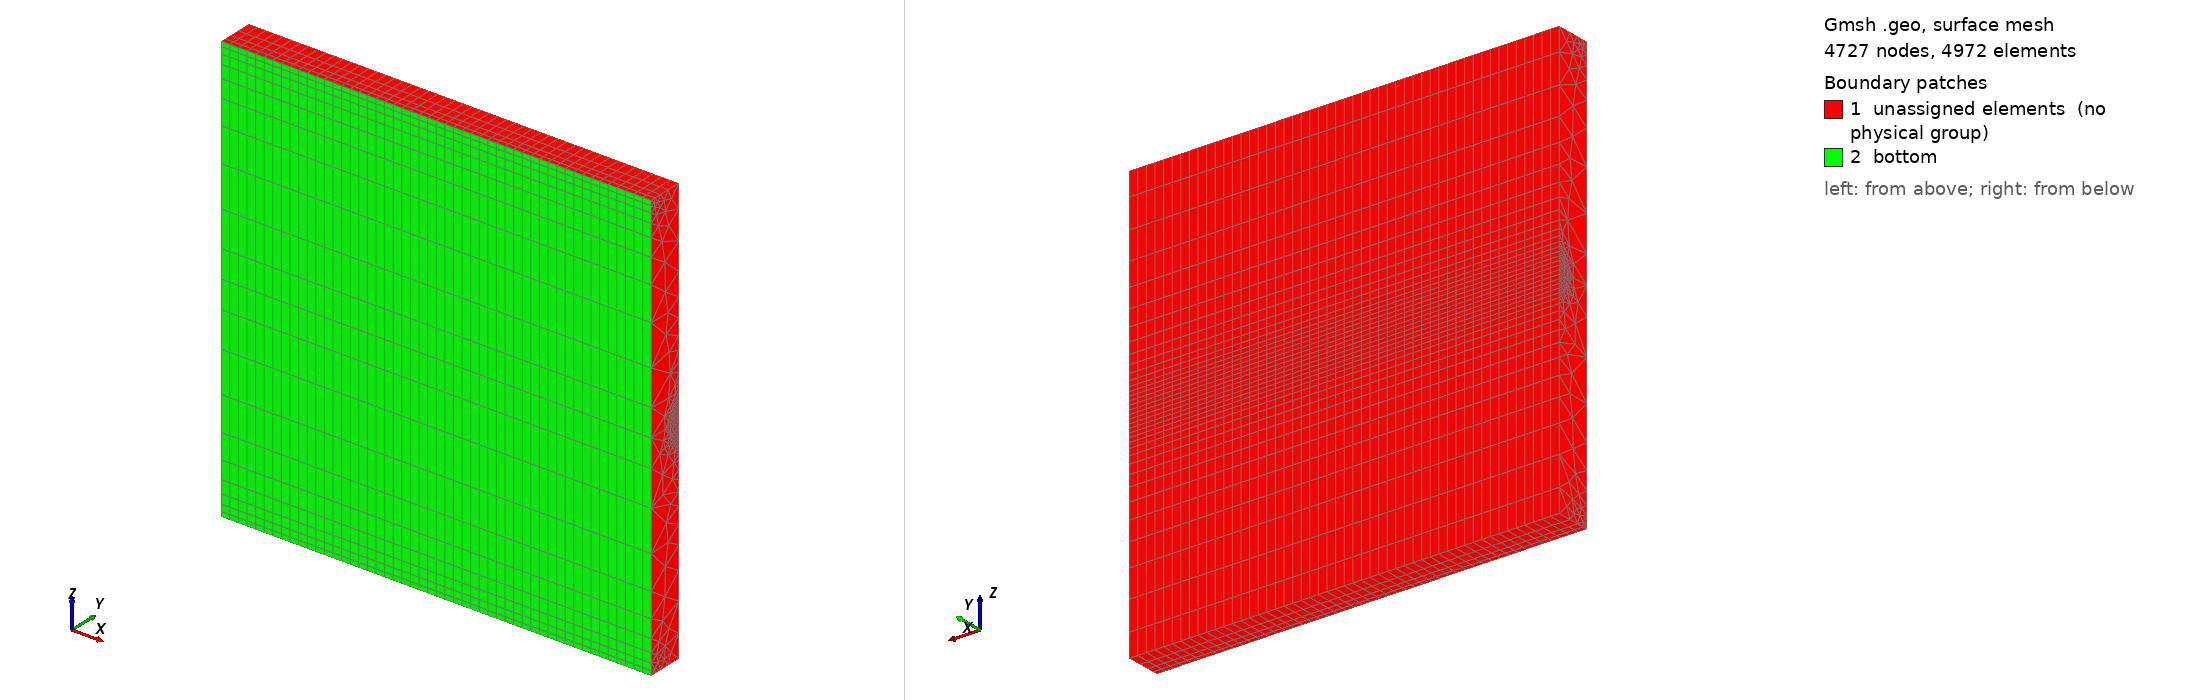

Gmsh geometry script, surface-meshed: 4727 nodes, 4972 surface elements. Boundary patches (legend numbers): 1 unassigned elements (no physical group), 2 bottom. Left view from above one corner, right view from below the opposite corner. Legend entries are the model's physical surfaces; 'unassigned elements' are surfaces in no physical group. The drawing asked Gmsh for element sizes between 1% and 20% of the model's largest extent; the script's own settings can give other sizes.

=== cube_cylinder_prism.geo (drawn) ===
SetFactory("OpenCASCADE");

// ------------------------------------------------------------
// ❶ Parameters
// ------------------------------------------------------------
R  = 0.14142135623;   // semicylinder radius
y0 = 0.25;            // center-y of semicylinder
z0 = 1.5;             // center-z of semicylinder
Lx = 3;               // extrusion length in x
lc_core = 0.03;       // mesh size near the wall
lc_far  = 0.3;        // mesh size in the far field
r_transition = 0.5;   // transition distance (core → far)

// ------------------------------------------------------------
// ❷ Outer rectangle in the y-z plane
// ------------------------------------------------------------
Point(101) = {0, 0    , 0, lc_far};
Point(102) = {0, 0.25 , 0, lc_far};
Point(103) = {0, 0.25 , 3, lc_far};
Point(104) = {0, 0    , 3, lc_far};

Line(101) = {101,102};
Line(102) = {102,103};
Line(103) = {103,104};
Line(104) = {104,101};

Line Loop(110)     = {101,102,103,104};
Plane Surface(120) = {110};          // outer rectangular cross-section

// ------------------------------------------------------------
// ❸ Semicylinder cross-section
// ------------------------------------------------------------
Point(1) = {0, 0.3, z0     , lc_core};
Point(2) = {0, y0 , z0 - R , lc_core};
Point(3) = {0, y0 , z0 + R , lc_core};

Circle(1) = {2,1,3};
Line  (2) = {3,2};

Line Loop(10)   = {1,2};
Plane Surface(11) = {10};            // semicircular face

// ------------------------------------------------------------
// ❹ BooleanFragments: split into fluid and solid faces
// ------------------------------------------------------------
frags[] = BooleanFragments{ Surface{120}; Delete; }
                         { Surface{11};  Delete;  };

// frags[0] = outer rectangle fragment (fluid)
// frags[1] = semicylinder fragment   (solid)

// ------------------------------------------------------------
// ❺ 2-D mesh algorithm
// ------------------------------------------------------------
Mesh.Algorithm = 2;   // Delaunay triangles

// ------------------------------------------------------------
// ❻ Extrude faces → 3-D volumes (shared interface, prisms)
// ------------------------------------------------------------
vol_fluid[] = Extrude{ Lx,0,0 }{
  Surface{ frags[0] };
  Layers{50};
  Recombine;          // tri × extrude → prism
};

vol_solid[] = Extrude{ Lx,0,0 }{
  Surface{ frags[1] };
  Layers{50};
  Recombine;
};

// ------------------------------------------------------------
// ❼ Size field: fine near wall, coarse far away
// ------------------------------------------------------------
Field[1] = Distance;
Field[1].NodesList = {1,2,3};

Field[2] = Threshold;
Field[2].InField  = 1;
Field[2].SizeMin  = lc_core;
Field[2].SizeMax  = lc_far;
Field[2].DistMin  = 0;
Field[2].DistMax  = r_transition;
Background Field  = 2;

// ------------------------------------------------------------
// ❽ Physical groups
// ------------------------------------------------------------
Physical Volume("1") = { vol_fluid[], vol_solid[] };
//Physical Volume("solid") = {};

// single required surface: bottom face (y = 0)
Physical Surface("bottom") = {
  Surface In BoundingBox{ -1e-6, 0-1e-6, -1e-6,  Lx+1e-6, 0+1e-6, 3+1e-6 }
};
